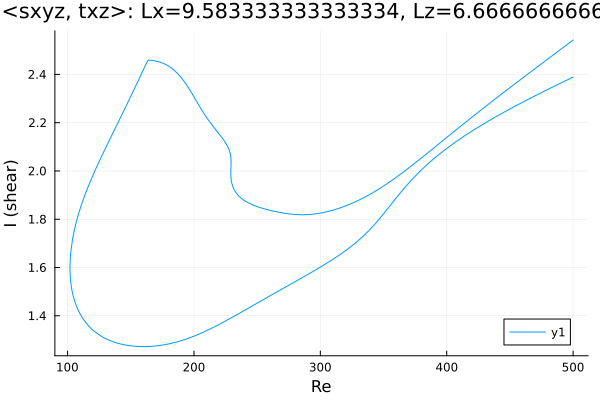

The table this chart was drawn from, first rows:
Re, shear
500.0, 2.389
499.8, 2.388
498.4, 2.385
496.9, 2.381
495.5, 2.378
494.1, 2.374
492.7, 2.371
491.3, 2.367
489.9, 2.363
488.5, 2.36
487, 2.356
485.6, 2.353
484.2, 2.349
482.8, 2.345
481.4, 2.342
480, 2.338
478.6, 2.334
477.1, 2.331
475.7, 2.327
474.3, 2.323
472.9, 2.319
471.5, 2.316
470.1, 2.312
468.7, 2.308
467.2, 2.304
465.8, 2.301
464.4, 2.297
463, 2.293
461.6, 2.289
460.2, 2.285
458.8, 2.281
457.3, 2.277
455.9, 2.274
454.5, 2.27
453.1, 2.266
451.7, 2.262
450.3, 2.258
448.9, 2.254
447.4, 2.25
446, 2.246
444.6, 2.241
443.2, 2.237
441.8, 2.233
440.4, 2.229
439, 2.225
437.5, 2.221
436.1, 2.216
434.7, 2.212
433.3, 2.208
431.9, 2.203
430.5, 2.199
429.1, 2.195
427.6, 2.19
426.2, 2.186
424.8, 2.181
423.4, 2.177
422, 2.172
420.6, 2.167
419.2, 2.163
417.7, 2.158
... 653 more rows
